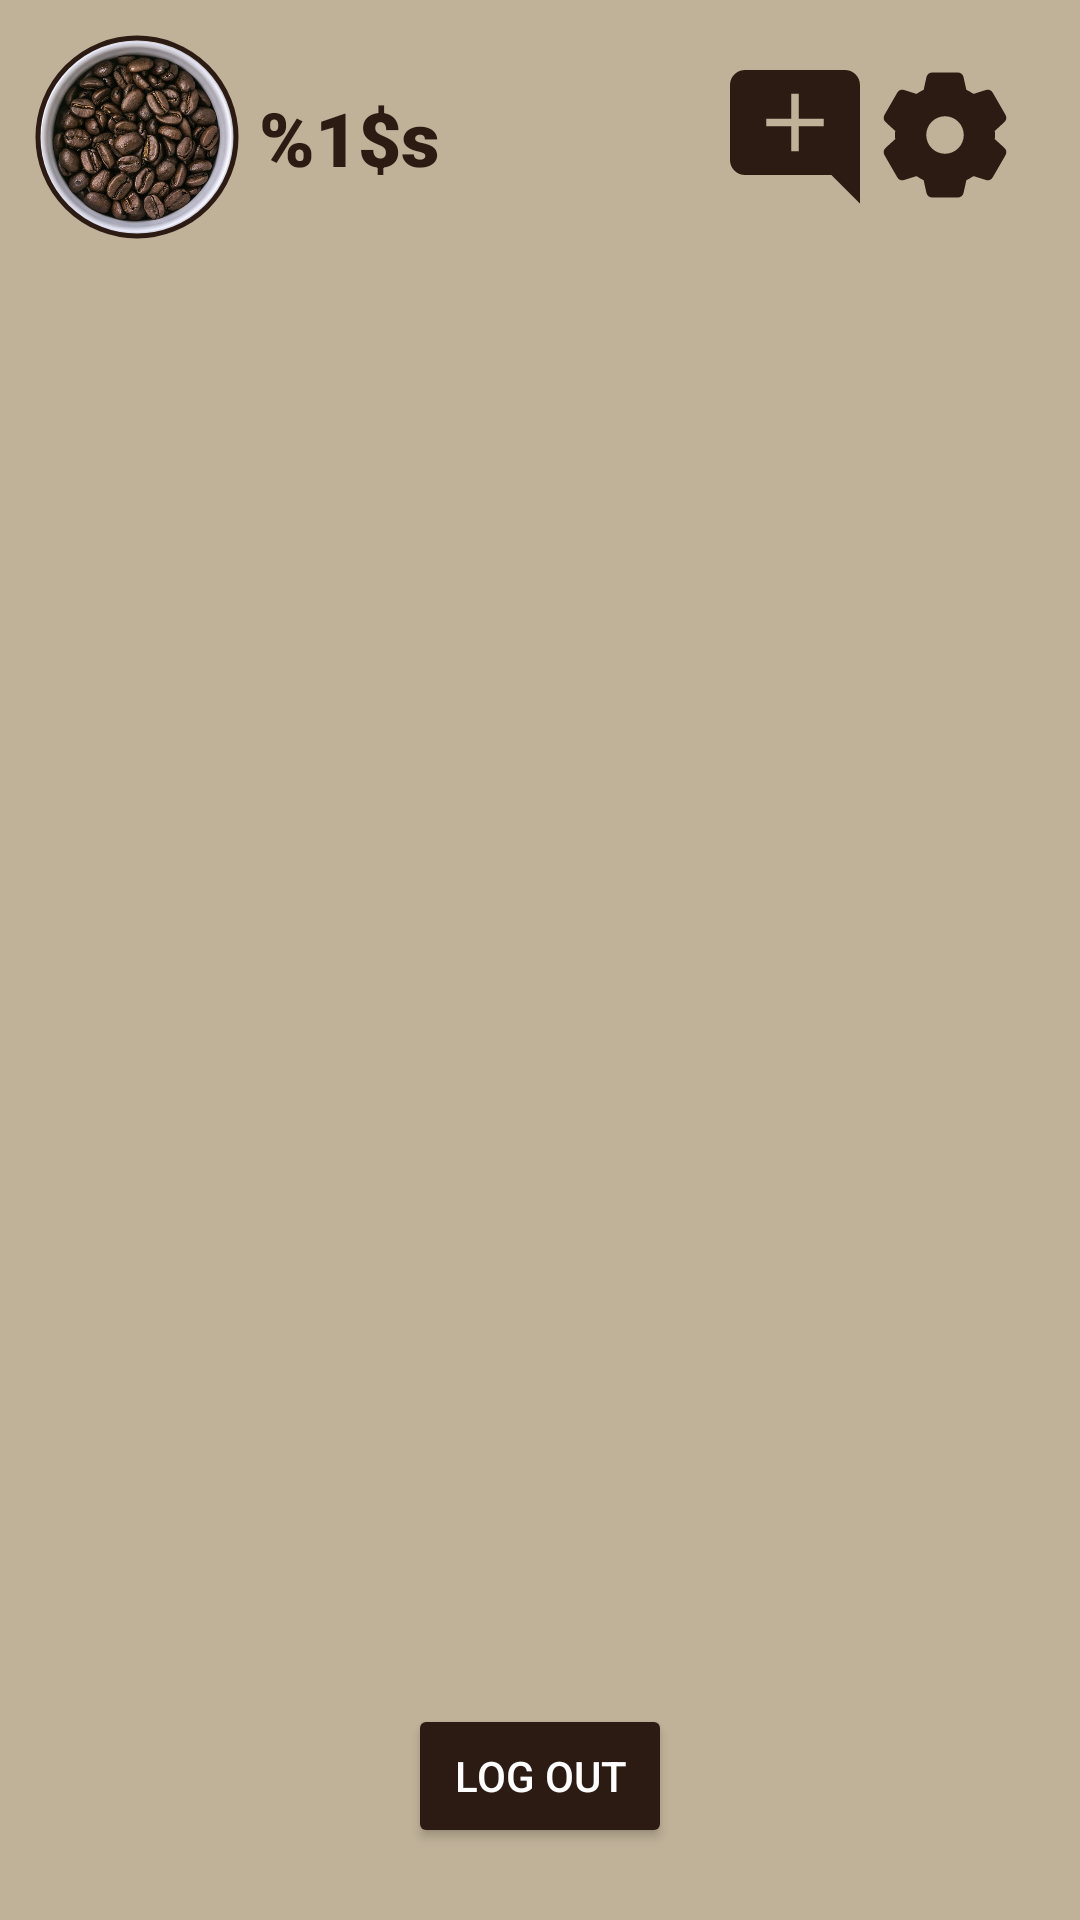

Android layout source for this screen:
<!-- AndroidManifest.xml: application theme coffeeChatTheme -->
<!-- res/layout/activity_chat_list.xml -->
<?xml version="1.0" encoding="utf-8"?>
<androidx.constraintlayout.widget.ConstraintLayout xmlns:android="http://schemas.android.com/apk/res/android"
    xmlns:app="http://schemas.android.com/apk/res-auto"
    xmlns:tools="http://schemas.android.com/tools"
    android:id="@+id/setUsernameMain"
    android:layout_width="match_parent"
    android:layout_height="match_parent"
    android:contentDescription="@string/chatlistHint"
    tools:context=".ChatListActivity">

    <GridLayout
        android:id="@+id/chatTopGrid"
        android:layout_width="match_parent"
        android:layout_height="wrap_content"
        android:columnCount="3"
        android:orientation="horizontal"
        android:padding="10dp"
        app:layout_constraintTop_toTopOf="parent">

        <com.google.android.material.imageview.ShapeableImageView
            android:id="@+id/avatarImageView"
            android:layout_width="70dp"
            android:layout_height="70dp"
            android:layout_row="0"
            android:layout_column="0"
            android:layout_margin="0.5dp"
            android:padding="2dp"
            android:scaleType="centerCrop"
            android:layout_gravity="center"
            android:src="@drawable/coffee_default_avatar"
            app:shapeAppearanceOverlay="@style/CircleImageView"
            app:strokeColor="@color/coffeeBrown"
            app:strokeWidth="1.8dp"/>

        <TextView
            android:id="@+id/usernameLabel"
            android:layout_width="wrap_content"
            android:layout_height="wrap_content"
            android:layout_row="0"
            android:layout_column="1"
            android:layout_gravity="center"
            android:paddingStart="5dp"
            android:paddingEnd="5dp"
            android:fontFamily="sans-serif-black"
            android:text="@string/usernameLabelString"
            android:textColor="@color/coffeeBrown"
            android:textSize="25sp"
            app:layout_constraintEnd_toEndOf="parent"
            app:layout_constraintStart_toStartOf="parent"
            app:layout_constraintTop_toTopOf="parent" />

        <GridLayout
            android:layout_width="wrap_content"
            android:layout_height="wrap_content"
            android:layout_row="0"
            android:layout_column="2"
            android:layout_gravity="end"
            android:columnCount="2"
            android:orientation="horizontal"
            android:padding="10dp">

            <ImageView
                android:id="@+id/settingsIcon"
                android:layout_width="50dp"
                android:layout_height="50dp"
                android:layout_row="0"
                android:layout_column="1"
                android:layout_gravity="end"
                android:background="@android:color/transparent"
                android:contentDescription="@string/userSettingsIcon"
                android:scaleType="fitCenter"
                android:src="@drawable/settings"
                app:tint="@color/coffeeBrown"
                android:onClick="settingsIconOnClick"/>

            <ImageView
                android:id="@+id/newChatIcon"
                android:layout_width="50dp"
                android:layout_height="50dp"
                android:layout_row="0"
                android:layout_column="0"
                android:layout_gravity="end"
                android:background="@android:color/transparent"
                android:contentDescription="@string/startNewChat"
                android:scaleType="fitCenter"
                android:src="@drawable/new_chat"
                app:tint="@color/coffeeBrown"
                android:onClick="newChatIconOnClick"/>

        </GridLayout>

    </GridLayout>

    <androidx.recyclerview.widget.RecyclerView
        android:id="@+id/chatRecyclerView"
        android:contentDescription="@string/chatListDescription"
        android:layout_width="0dp"
        android:layout_height="0dp"
        android:layout_marginTop="8dp"
        android:layout_marginBottom="8dp"
        app:layout_constraintTop_toBottomOf="@id/chatTopGrid"
        app:layout_constraintBottom_toTopOf="@id/logOutButton"
        app:layout_constraintStart_toStartOf="parent"
        app:layout_constraintEnd_toEndOf="parent"/>

    <Button
        android:id="@+id/logOutButton"
        android:layout_width="wrap_content"
        android:layout_height="wrap_content"
        android:layout_marginBottom="24dp"
        android:backgroundTint="@color/coffeeBrown"
        android:onClick="buttonLogOutOnClick"
        android:text="@string/logOutButton"
        android:textColor="@color/white"
        app:layout_constraintBottom_toBottomOf="parent"
        app:layout_constraintEnd_toEndOf="parent"
        app:layout_constraintStart_toStartOf="parent" />

</androidx.constraintlayout.widget.ConstraintLayout>
<!-- resources referenced by this layout -->
<resources>
  <color name="coffeeBrown">#2B1B13</color>
  <color name="white">#FFFFFFFF</color>
  <!-- drawable coffee_default_avatar: jpg bitmap (drawable, 171832 bytes) -->
  <!-- drawable new_chat (drawable) -->
  <?xml version="1.0" encoding="utf-8"?>
  <vector xmlns:android="http://schemas.android.com/apk/res/android"
      android:height="24dp"
      android:width="24dp"
      android:viewportHeight="24"
      android:viewportWidth="24">
      <path
          android:fillColor="@color/coffeeBrown"
          android:strokeColor="#000000"
          android:strokeWidth="0.8"
          android:pathData="M21.99,4c0,-1.1 -0.89,-2 -1.99,-2H4c-1.1,0 -2,0.9 -2,2v12c0,1.1 0.9,2 2,2h14l4,4 -0.01,-18zM17,11h-4v4h-2v-4H7V9h4V5h2v4h4v2z" />
  </vector>
  <!-- drawable settings (drawable) -->
  <?xml version="1.0" encoding="utf-8"?>
  <vector xmlns:android="http://schemas.android.com/apk/res/android"
  android:height="24dp"
  android:width="24dp"
  android:viewportHeight="24"
  android:viewportWidth="24">
  <path
      android:fillColor="#000000"
      android:pathData="M9.024,2.783A1,1 0,0 1,10 2h4a1,1 0,0 1,0.976 0.783l0.44,1.981c0.4,0.19 0.781,0.41 1.14,0.66l1.938,-0.61a1,1 0,0 1,1.166 0.454l2,3.464a1,1 0,0 1,-0.19 1.237l-1.497,1.373a8.1,8.1 0,0 1,0 1.316l1.497,1.373a1,1 0,0 1,0.19 1.237l-2,3.464a1,1 0,0 1,-1.166 0.454l-1.937,-0.61c-0.36,0.25 -0.741,0.47 -1.14,0.66l-0.44,1.98A1,1 0,0 1,14 22h-4a1,1 0,0 1,-0.976 -0.783l-0.44,-1.981c-0.4,-0.19 -0.781,-0.41 -1.14,-0.66l-1.938,0.61a1,1 0,0 1,-1.166 -0.454l-2,-3.464a1,1 0,0 1,0.19 -1.237l1.497,-1.373a8.097,8.097 0,0 1,0 -1.316L2.53,9.97a1,1 0,0 1,-0.19 -1.237l2,-3.464a1,1 0,0 1,1.166 -0.454l1.937,0.61c0.36,-0.25 0.741,-0.47 1.14,-0.66l0.44,-1.98zM12,15a3,3 0,1 0,0 -6,3 3,0 0,0 0,6z"/>
  </vector>
  <string name="chatListDescription">This is the chatlist itself.</string>
  <string name="chatlistHint">This is the chatlist</string>
  <string name="logOutButton">Log out</string>
  <string name="startNewChat">Start a new chat.</string>
  <string name="userSettingsIcon">User settings</string>
  <string name="usernameLabelString">%1$s</string>
  <style name="CircleImageView">
          <item name="cornerFamily">rounded</item>
          <item name="cornerSize">50%</item>
      </style>
  <style name="coffeeChatTheme" parent="Theme.MaterialComponents.DayNight.NoActionBar">
          <item name="android:windowBackground">@color/beige</item>
          <item name="colorControlActivated">@color/black</item>
      </style>
  <color name="beige">#C0B299</color>
  <color name="black">#FF000000</color>
</resources>
